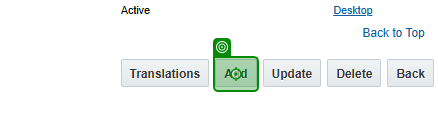
Task: Automate CPQ Configuration Process
Workflow: Attribute and Layout - New Changes

Step 1: click on 'Add'

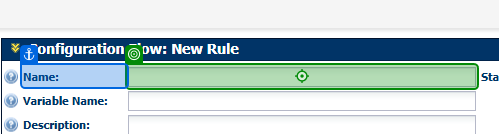
Step 2: type "[CurrentRow.Item("Config Flow Rule Name").ToString]" into 'Name'

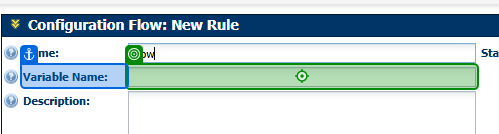
Step 3: type "[CurrentRow.Item("Config Flow Rule Var Name").ToString]" into 'Variable Name'

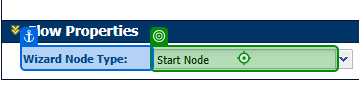
Step 4: click on 'Wizard Node Type'

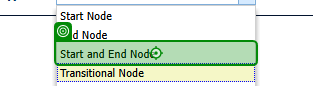
Step 5: click on 'Start and End Node'

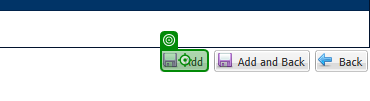
Step 6: click on 'Add'

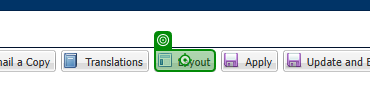
Step 7: click on 'Layout'

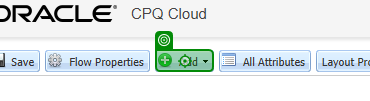
Step 8: click on 'Add'

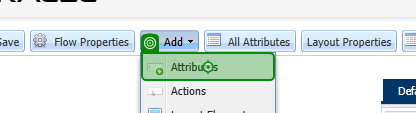
Step 9: click on 'Attributes'

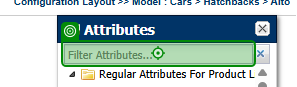
Step 10: type "_BM_USER_EMAIL" into 'Filter Attributes...'

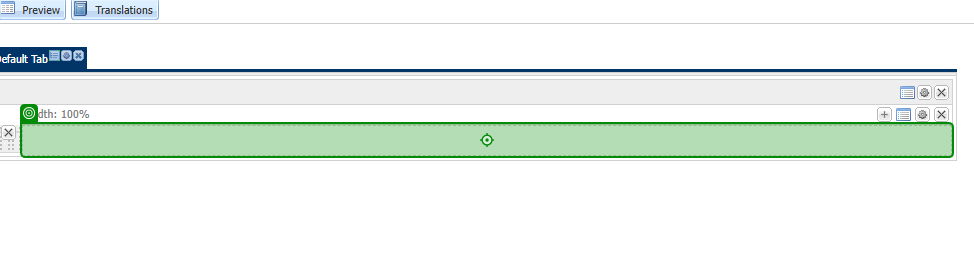
Step 11: Drag and Drop 'IMG'

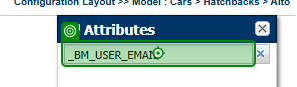
Step 12: click on '_BM_USER_EMAIL'

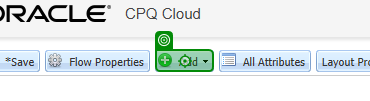
Step 13: click on 'Add'

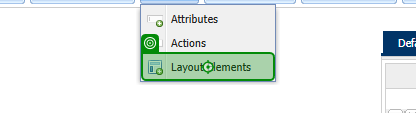
Step 14: click on 'Layout Elements'

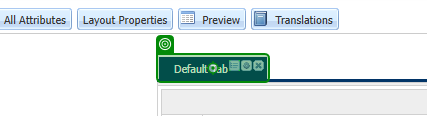
Step 15: Drag and Drop 'Add Tab'

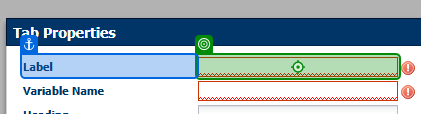
Step 16: type "[CurrentRow.Item("Model").ToString]"

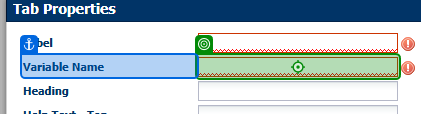
Step 17: type "[CurrentRow.Item("Model Var Name").ToString]" into 'Variable Name'

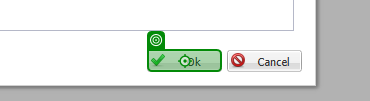
Step 18: click on 'Ok'

Step 19: click on 'Add' (same screen as step 13)

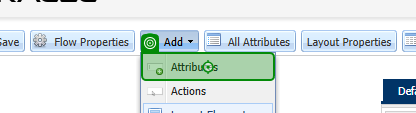
Step 20: click on 'Attributes'

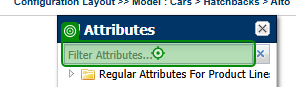
Step 21: type [currentText] into 'Filter Attributes...'

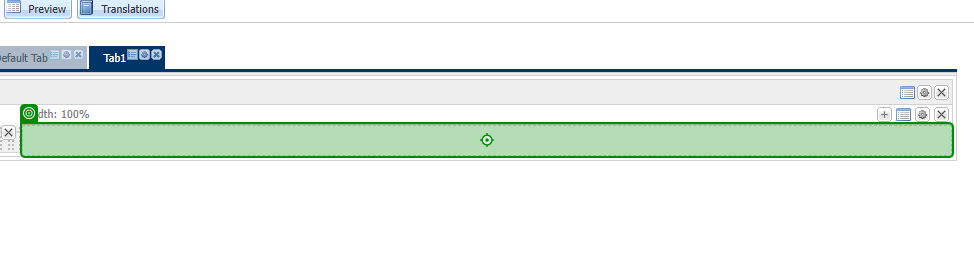
Step 22: Drag and Drop 'IMG'

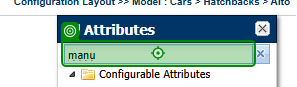
Step 23: click on 'manu'

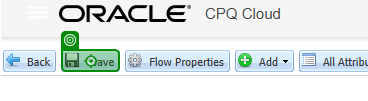
Step 24: click on '*Save'

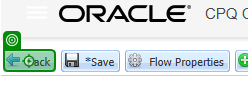
Step 25: click on 'Back'

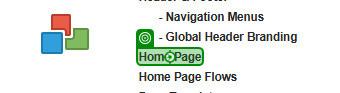
Step 26: click on 'Home Page'

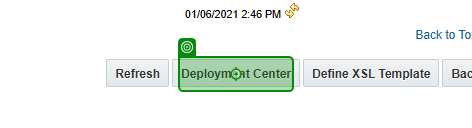
Step 27: click on 'Deployment Center'

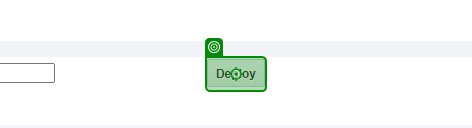
Step 28: click on 'Deploy'

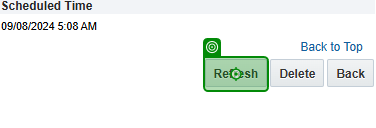
Step 29: click on 'Refresh'

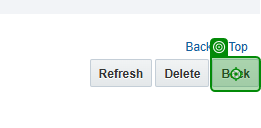
Step 30: click on 'Back'

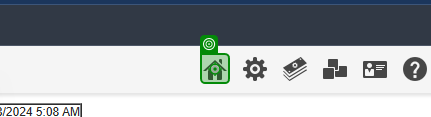
Step 31: click